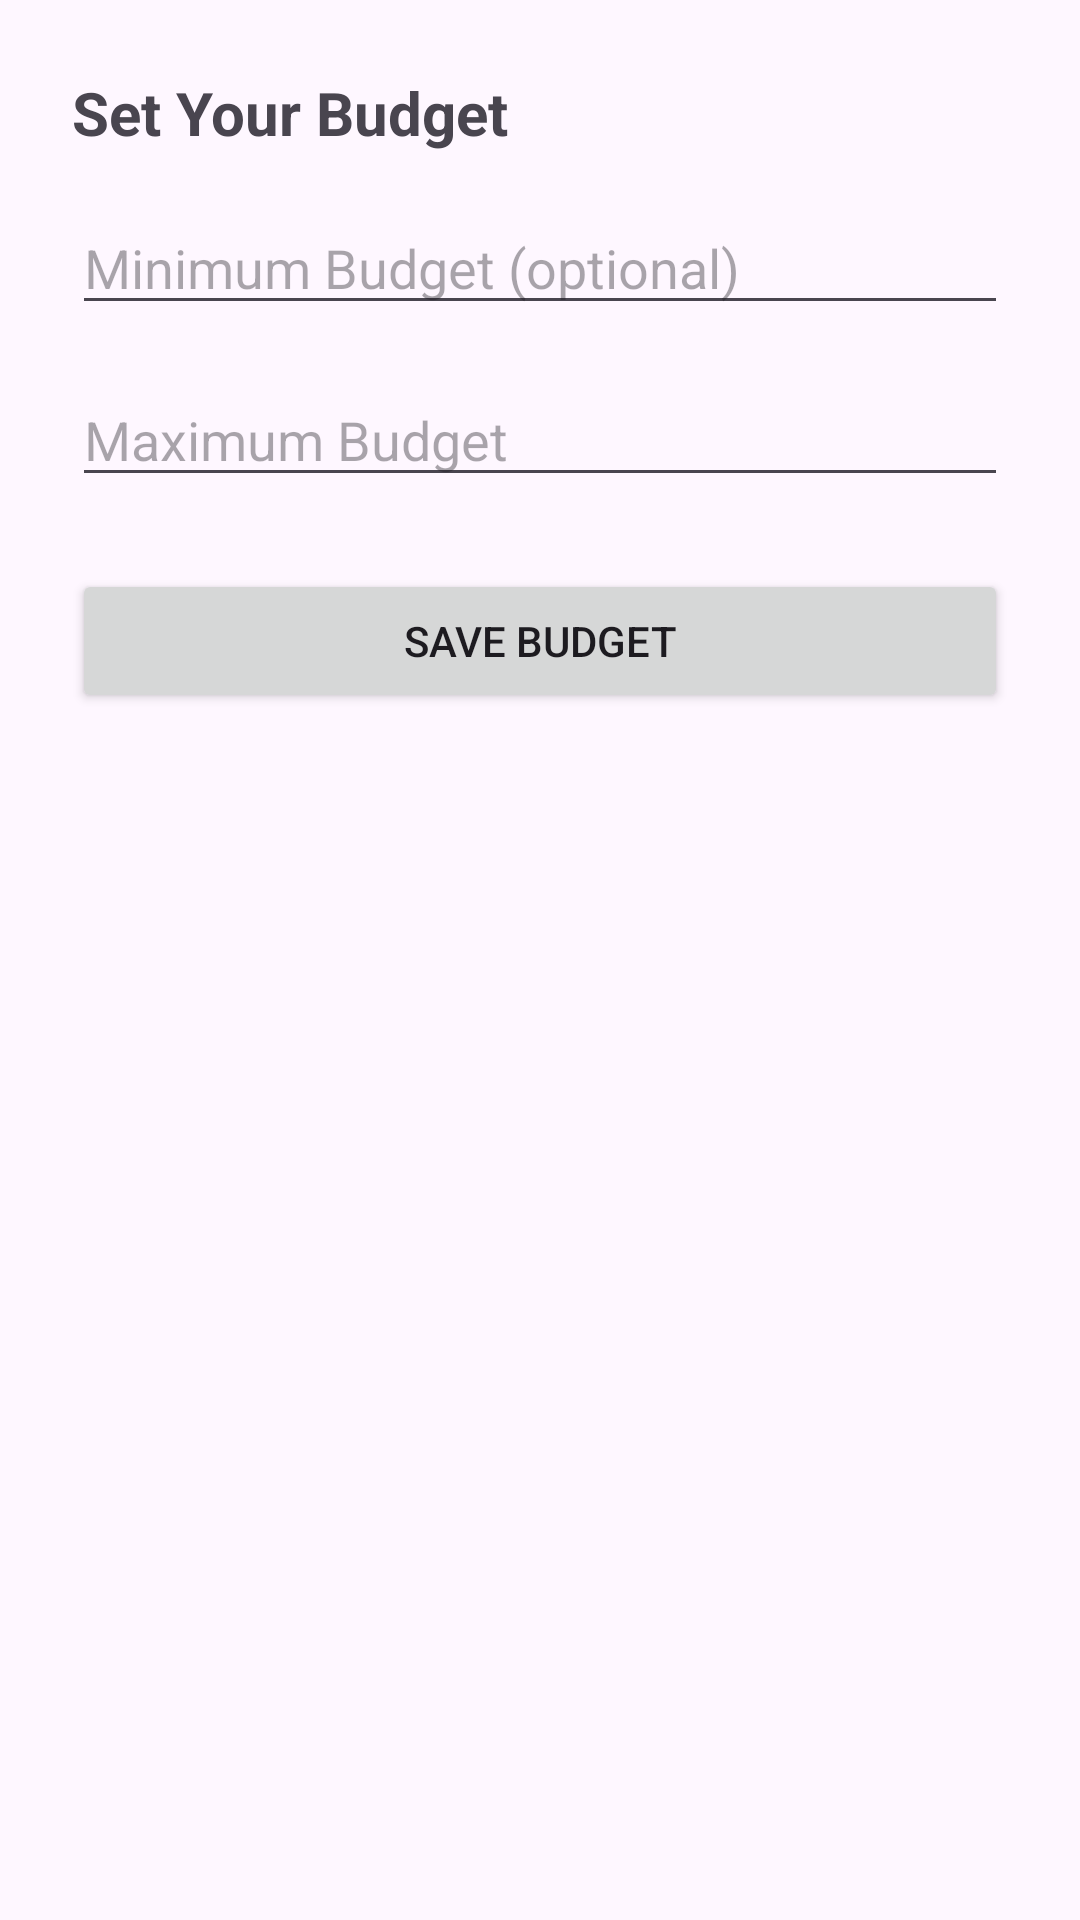

This screen was rendered from an Android layout file. Write that file and the resources it references.
<!-- AndroidManifest.xml: application theme Theme.ScrapingBy -->
<!-- res/layout/activity_set_budget_page.xml -->
<?xml version="1.0" encoding="utf-8"?>
<androidx.constraintlayout.widget.ConstraintLayout xmlns:android="http://schemas.android.com/apk/res/android"
    xmlns:app="http://schemas.android.com/apk/res-auto"
    android:layout_width="match_parent"
    android:layout_height="match_parent"
    android:padding="24dp">

    <TextView
        android:id="@+id/titleBudget"
        android:layout_width="wrap_content"
        android:layout_height="wrap_content"
        android:text="Set Your Budget"
        android:textSize="20sp"
        android:textStyle="bold"
        app:layout_constraintTop_toTopOf="parent"
        app:layout_constraintStart_toStartOf="parent" />

    <EditText
        android:id="@+id/editMinBudget"
        android:layout_width="0dp"
        android:layout_height="wrap_content"
        android:hint="Minimum Budget (optional)"
        android:inputType="number"
        app:layout_constraintTop_toBottomOf="@id/titleBudget"
        app:layout_constraintStart_toStartOf="parent"
        app:layout_constraintEnd_toEndOf="parent"
        android:layout_marginTop="16dp" />

    <EditText
        android:id="@+id/editMaxBudget"
        android:layout_width="0dp"
        android:layout_height="wrap_content"
        android:hint="Maximum Budget"
        android:inputType="number"
        app:layout_constraintTop_toBottomOf="@id/editMinBudget"
        app:layout_constraintStart_toStartOf="parent"
        app:layout_constraintEnd_toEndOf="parent"
        android:layout_marginTop="16dp" />

    <Button
        android:id="@+id/btnSaveBudget"
        android:layout_width="0dp"
        android:layout_height="wrap_content"
        android:text="Save Budget"
        app:layout_constraintTop_toBottomOf="@id/editMaxBudget"
        app:layout_constraintStart_toStartOf="parent"
        app:layout_constraintEnd_toEndOf="parent"
        android:layout_marginTop="24dp" />

</androidx.constraintlayout.widget.ConstraintLayout>
<!-- resources referenced by this layout -->
<resources>
  <style name="Theme.ScrapingBy" parent="Base.Theme.ScrapingBy" />
  <style name="Base.Theme.ScrapingBy" parent="Theme.Material3.DayNight.NoActionBar">
          
          
      </style>
</resources>
